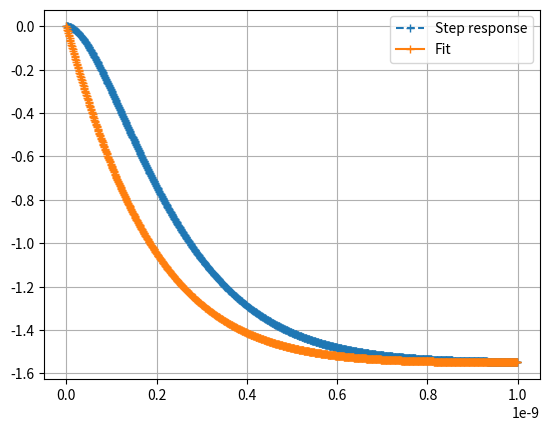

Generate this figure with matplotlib:
import matplotlib.pyplot as plt
from mpl_toolkits import mplot3d
import numpy as np
DEBUG = True
from scipy import interpolate

class ModalAnalysis:
    debug = False

    def get_test_h_step(self):
        np.random.seed(5)
        N = 1000
        dt = 1e-12
        t = dt*np.array(range(N)) # N seconds
        ps = np.array([0, -4e9, -6e9, -10e9])
        #ps = np.array([0, -2e9+5e9j, -2e9-5e9j, -3e9, 10e9])
        rs = np.exp(ps * dt)
        NP = len(ps)


        cs = np.random.normal(0, 2, rs.shape)
        #cs = np.array([42, -1, -1, 2.5, 42])

        # remove second zero (must also include remove one zero line)
        cs[-1] = -sum(cs[1:-1] * ps[1:-1]) / ps[-1]
        # remove one zero
        cs[0] = -sum(cs[1:])

        print(cs)
        h_step_noiseless = np.real(np.array([sum(cs*rs**(n/dt)) for n in t]))
        h_step = h_step_noiseless + np.random.normal(0, 0.00001, h_step_noiseless.shape)

        if self.debug:
            plt.figure()
            plt.plot(t, h_step, '+-')
            plt.grid()
            plt.show()
        return h_step


    def get_slowest_pole(self, h_step, dt, NP, known_poles, stride):
        #print('\nget_slowest called with', NP, known_poles, stride)

        def d(n, stride):
            return np.array([h_step[n+stride*i] for i in range(NP+1)])

        def get_data_for_stride(stride):
            num_samples = len(h_step) - NP*stride
            samples = [d(n, stride) for n in range(num_samples)]

            # make samples rows in a (tall) matrix
            sample_matrix = np.stack(samples, 0)
            return sample_matrix

        data = get_data_for_stride(stride)

        # We split the collected data into the initial points, and the final point
        A = data[:,:-1]
        B = data[:,-1:]

        # Consider 5 poles, 2 already known
        # We can do some linear algebra to find column vector X such that
        # x0*a[n] + x1*a[n+1] + x2*a[n+2] + x3*a[n+3] + x4*a[n+4] + a[n+5] = 0
        # a[n](x0 + x1*r + x2*r^2 + x3*r^3 + x4*r^4 + r^5) = 0
        # r^5 + x4*r^4 + x3*r^3 + x2*r^2 + x1*r + x0 = 0
        # and then solve this polynomial to find the roots

        # BUT
        # With 2 known poles, we know this should factor out to
        # (r-p1)(r-p2)(r^3 + y0*r^2 + y1*r + y2) = 0
        # So we really want to use our linear algebra to find the Y vector instead
        # First we need a matrix Z, which depends on the known ps, s.t. X = ZY, (5x1) = (5x3)(3x1)
        # Then our linear algebra that was AX+B=0 becomes AZY+B=0, which is easily solvable for Y

        # Step 1: find Z
        # A a reminder, X = ZY where X and Y are defined as:
        # r^5 + x4*r^4 + x3*r^3 + x2*r^2 + x1*r + x0 = 0
        # (r-p1)(r-p2)(r^3 + y2*r^2 + y1*r + y0) = 0
        # Define C, which is coefficients of poly from known roots
        # r^2 + (-p1-p2)*r + p1*p2 -> c0=p1*p2, c1=(-p1-p2)
        # We see that each term in X[i] is a product of Y[j] and C[k] terms s.t. i=j+k
        # SO we can directly write Z[i,j] = C[i-j], or 0 if that's outside the C bounds

        # BE CAREFUL about the leading 1s in these polynomials.
        # In our example, the full Z would be 6x4, including leading 1s. It's okay to drop the
        # bottom row because it only contributes to the leading 1 of x, which we want to drop.
        # But we can't drop the right column, which corresponds to the leading 1 of Y, because
        # it contributes to other rows in X.
        # Z: 5x3 version of Z, with bottom row and right column dropped
        # Z~: 5x4 version of Z, with only bottom row dropped
        # Y~: 4x1 version of Y, with a constant one in the fourth spot
        # A Z~ Y~ == -B
        # We can't use least-squares to find Y right now because of that required constant 1
        # E: 4x3 almost-identity
        # F: 4x1 column, [0,0,0,1]
        # A Z~ (E Y + F) == -B
        # A Z~ E Y  +  A Z~ F == -B
        # A Z Y == -B - A Z~_last_column
        # So we need to do a modified regression: we can drop that extra column on Z~, but we have
        # to first use it to modify the B vector
        # Similarly, X = Z~ Y~ becomes X = Z Y + Z~_last_column

        known_rs = np.exp(np.array(known_poles)*stride)
        if np.isinf(known_rs).any():
            # probably got a bad pole in known_poles, should just give up
            return []

        poly = np.polynomial.polynomial
        C = poly.polyfromroots(known_rs)

        Z_tilde = np.zeros((NP, NP-len(known_rs)+1), dtype=C.dtype)
        for i in range(Z_tilde.shape[0]):
            for j in range(Z_tilde.shape[1]):
                k = i-j
                if k >= 0 and k < len(C):
                    Z_tilde[i,j] = C[k]
        Z = Z_tilde[:,:-1]
        Z_column = Z_tilde[:,-1:]

        Y = np.linalg.pinv(A@Z) @ (-B - (A@Z_column))
        X = Z@Y + Z_column

        # x0 * d0 + x1 * d2 + d2 = 0
        # a[n](x0 + x1*r + r^2) = 0

        poly = np.concatenate([[1], X[::-1,0]])

        #print('poly', poly)
        roots = np.roots(poly)
        #print('roots', roots)

        # errors often cause small roots to go negative when they shouldn't.
        # This messes with the log, so we explicitly call those nan.
        def mylog(x):
            if (np.real(x) == 0):
                return float('nan')
            if not abs(np.imag(x)/np.real(x)) > 1e-6 and np.real(x) <= 0:
                return float('nan')
            else:
                return np.log(x)
        ps_with_stride = np.vectorize(mylog)(roots)
        ps = ps_with_stride / (stride * dt)

        # remove known poles
        key=lambda x: float('inf') if np.isnan(x) else abs(x)
        new_ps = sorted(ps, key=key)
        #print('Before processing, found ps', new_ps)
        for known_p in known_poles:
            for i in range(len(new_ps)):
                # TODO is this epsilon reasonable when ps are likely ~1e10?
                if new_ps[i] is not None and abs((new_ps[i] - known_p) < 1e-6):
                    new_ps.pop(i)
                    break
            else:
                if np.isnan(new_ps).any():
                    # the nans are probably causing the error
                    return []
                print(known_poles)
                print(new_ps)
                assert False, f'Known pole {known_p} not found!'

        # finally, return 0 (if nan), 1, or 2 (if complex conjugate) slowest new poles
        #print('After processing, new ps', new_ps)
        assert len(new_ps) > 0, 'Found no new poles ... check NP and len(known_poles)'
        if abs(np.imag(new_ps[0])) > 1e-6:
            # complex conjugate pair
            #print(ps, new_ps)
            assert len(new_ps) >= 2, 'Only found one of complex conjugate pair?'
            if abs(np.conj(new_ps[0]) - new_ps[1]) > 1e-6 and np.isnan(new_ps).any():
                return []
            assert abs(np.conj(new_ps[0]) - new_ps[1]) < 1e-6, 'Issue with conjugate pair, check sorting?'
            return new_ps[:2]
        elif not np.isnan(new_ps[0]):
            return new_ps[:1]
        else:
            # empty list
            return new_ps[:0]


    def get_all_poles(self, h_step, dt, NP, known_poles):
        known_poles = known_poles.copy()
        # get_largest_pole works well when the stride is correctly chosen for the
        # largest non-given pole
        period_ratio = 2
        target_period = len(h_step)*dt * 0.5
        while len(known_poles) < NP:
            stride = max(1, int((target_period/dt)/NP))
            new_ps = self.get_slowest_pole(h_step, dt, NP, known_poles, stride)

            # for complex conjugate, we want to look at the faster of the envelope and ring
            period = (float('inf') if len(new_ps) == 0
                      else abs(1/new_ps[0]) if len(new_ps) == 1
                      else min(abs(1/np.real(new_ps[0])), abs(1/np.imag(new_ps[0]))))
            period *= 3

            # the exponent in period_ratio**2 is kind of empirical
            if period < target_period / period_ratio**2 and stride != 1:
                #print('rejecting pole(s)', new_ps, 'because stride', stride, ' was too large')
                target_period /= period_ratio
            elif len(new_ps) == 0 and stride != 1:
                target_period /= period_ratio
            elif len(new_ps) == 0:
                print('Did not find all the requested poles!')
                break
            else:
                known_poles += list(new_ps)
                #print('added pole(s)', new_ps, 'target period now', target_period)
        return np.array(known_poles)

    def get_zeros(self, h_step, dt, poles, NZ):
        #print('get_zeros with ', poles, dt, NZ)
        assert len(set(poles)) == len(poles), 'get_zeros cannot handle repeated roots'
        NP = len(poles)
        print(NP, poles)
        # If you leave the timescale as 1, you probably get precision issues
        #timescale_dt = 1/(max(abs(poles)) * len(h_step))
        timescale_dt = dt
        poles_column = np.array(poles).reshape((len(poles), 1))
        poles_scaled = poles_column * timescale_dt
        h_step_column = h_step.reshape((len(h_step), 1))
        t = np.array(range(len(h_step))) * timescale_dt
        exps = np.exp(poles_column * t)

        # Normally, we can find optimal coefficients for each row of exps with linear regression
        # But when we are restricted to fewer zeros, we have a problem.
        # We have to ensure that after doing inverse PFD with our coefficients, the leading term(s) in the numerator go to zero
        # c0/(s-r0) + c1/(s-r1) + c2/(s-r2) -> c0(s-r1)(s-r2) + c1(s-r0)(s-r2) + c2(s-r0)(s-r1) = n2*s^2 + n1*s + n0
        # we can find a square matrix Z~ s.t. N~ = Z~ C, where the ~ means we're doing the large version including required zero entries
        # C = (Z~)^-1 N~
        # Because the bottom entries of N~ are required to be zero, we can drop them and the corresponding right columns from (Z~)^-1
        # C = Zinv N    (3x1) = (3x2) (2x1)
        # Now we drop that in our regressino to find the coefficients
        # A C = B           (100x3)(3x1) = (100x1)
        # A (Zinv N) = B    (100x3)(3x2)(2x1) = (100x1)
        # N = (A Zinv)^-1 B
        # And now N is fewer entries, and we can pad the bottom with zeros if we like
        Z_tilde = np.zeros((NP, NP), dtype=poles.dtype)
        poly = np.polynomial.polynomial
        for i in range(NP):
            print('TODO fix scaling 1')
            temp = poly.polyfromroots([poles_scaled[j][0] for j in range(NP) if j != i])
            for k, c in enumerate(temp):
                Z_tilde[k, i] = c

        # I think this should be invertible as long as there are no repeated roots (which is not allowed)
        Z_tilde_inv = np.linalg.inv(Z_tilde)
        Z_inv = Z_tilde_inv[:, :NZ+1]

        #print(exps.shape, Z_inv.shape, h_step.shape)
        N = np.linalg.pinv((exps.T @ Z_inv)) @ h_step_column

        print('TODO fix scaling 2')
        zeros = np.roots(N.reshape(NZ+1)[::-1]) / dt
        print('zeros', zeros)


        #h_step_est = exps.T @ X
        #h_step_est_2 = exps.T @ coefs
        #plt.figure()
        #plt.plot(t, h_step, 'o')
        #plt.plot(t, np.real(h_step_est))
        #plt.plot(t, np.real(h_step_est_2), '--')
        #plt.legend(['Orig', 'est', 'est_2'])
        #plt.grid()
        #plt.title('I forget')
        #plt.show()


        dc = N[0] / np.prod([-p*dt for p in poles if p != 0])
        #scale = N[-1]
        zeros_sorted = zeros[np.lexsort((abs(zeros),))]
        return zeros_sorted, dc

    def debug_plot(self, h_step, dt, ps, zs, scale):
        t = np.array(range(len(h_step))) * dt

        zs = zs[np.isfinite(zs)]
        ps = ps[np.isfinite(ps)]

        from scipy.signal import residue
        r, p, k = residue(np.poly(zs), np.poly(ps))

        h_step_est = np.zeros(h_step.shape)
        for coef, pole in zip(r, p):
            h_step_est = h_step_est + scale * coef * np.exp(pole*t)
            print('Added coef', scale*coef, 'for pole', pole)

        plt.figure()
        plt.plot(t, h_step, '--+')
        plt.plot(t, h_step_est, '-+')
        plt.legend(['Step response', 'Fit'])
        plt.grid()
        plt.show()
        pass


    def resample(self, h, t):
        # the 5 here is kind of empirical. We want to oversample a bit
        no_sample = len(h)*5
        spline_fn = interpolate.interp1d(t,h)
        t_new = np.linspace(0,t[-1], no_sample)
        dt = (t_new[-1] - t_new[0]) / (len(t_new) - 1)
        h_new = spline_fn(t_new)

        if self.debug:
            plt.figure()
            plt.plot(t, h, 'o')
            plt.plot(t_new, h_new, '-+')
            plt.legend(['Original', 'Resampled'])
            plt.grid()
            plt.show()

        return h_new, dt

    def debug_fit_with_poles(self, t, h_step, poles):
        poles_column = np.array(poles).reshape((len(poles), 1))
        # poles_scaled = poles_column * timescale_dt
        exps = np.exp(poles_column * t)

        coefs = np.linalg.pinv(exps.T) @ h_step
        h_step_est = exps.T @ coefs
        return h_step_est

    def extract_pzs_uniform(self, h_step, dt, NP, NZ, known_poles):
        # first, extract poles with no regard to how many were asked for

        def error_poles(poles):
            poles_column = np.array(poles).reshape((len(poles), 1))
            #poles_scaled = poles_column * timescale_dt
            t = np.array(range(len(h_step))) * dt
            exps = np.exp(poles_column * t)

            h_step_column = h_step.reshape((len(h_step), 1))
            coefs = np.linalg.pinv(exps.T) @ h_step
            h_step_est = exps.T @ coefs
            err = sum((h_step - h_step_est)**2) / len(h_step)
            return err

        all_results = [[]]
        best_num = 0
        best_err = float('inf')
        num_ps = 1
        while num_ps < NP+3:
            # TODO dt
            poles = self.get_all_poles(h_step, 1, num_ps, known_poles)
            poles = poles * 1/dt

            if self.debug:
                t = np.array(range(len(h_step))) * dt
                plt.plot(t, self.debug_fit_with_poles(t, h_step, poles))

            err = error_poles(poles)
            all_results.append(poles)
            print(num_ps, -np.log(abs(err)), poles)
            if len(poles) > len(all_results[best_num]) and err < best_err * .5:
                #print('NEW BEST', num_ps, len(poles))
                best_num = num_ps
                best_err = err
            num_ps += 1

        if self.debug:
            t = np.array(range(len(h_step))) * dt
            plt.plot(t, h_step, 'o')
            legend = [f'{i} poles' for i in range(1, NP+3)]+['h']
            plt.legend(legend)
            plt.grid()
            plt.show()


        print('Poles are:')
        print(all_results[best_num])

        # If we found more poles than the user requested, we should discard fastest ones
        # BUT we can't discard half of a conjugate pair. If that happens we should look at
        # versions that had higher error
        ps = all_results[best_num]
        num = best_num
        def is_conj_pair(x, y):
            return abs(np.conj(x) - y) < 1e-6
        while len(ps) > NP:
            if is_conj_pair(ps[NP-1], ps[NP]):
                # uh oh, better use a different result
                print('NOT SPLITTING')
                num -= 1
                ps = all_results[num]
            else:
                ps = ps[:NP]

        zs, dc = self.get_zeros(h_step, dt, all_results[best_num], len(all_results[best_num])-1)
        # we want to convert dc into a scaling factor, but can't until after trimming



        def trim(xs, n):
            if len(xs) < n:
                return np.concatenate((xs, [-float('inf')]*(n-len(xs))))
            else:
                return xs[:n]
        ps_final, zs_final = trim(ps, NP), trim(zs, NZ)
        num_power_0 = np.prod([-z for z in zs_final if z != 0 and np.isfinite(z)])
        den_power_0 = np.prod([-p for p in ps_final if p != 0 and np.isfinite(p)])
        scale = dc / (num_power_0 / den_power_0)
        #print('dc was', dc, 'scale is', scale)
        return ps_final, zs_final, scale

    def extract_pzs(self, h, t, NP, NZ, known_poles=[]):
        dts = np.diff(t)
        if (max(dts) - min(dts)) / max(dts) > 1e-6:
            h, dt = self.resample(h, t)
        else:
            dt = (t[-1] - t[0]) / (len(t) - 1)

        res = self.extract_pzs_uniform(h, dt, NP, NZ, known_poles)
        if self.debug:
            self.debug_plot(h, dt, *res)
        return res

if __name__ == '__main__':
    ma = ModalAnalysis()
    dt = 1e-12
    h_step = ma.get_test_h_step()
    ps, zs, scale = ma.extract_pzs_uniform(h_step, dt, 4, 3, [0, -2e9*dt])
    print()
    print('ps', ps)
    print('zs', zs)
    print('scale', scale)

    ma.debug_plot(h_step, dt, ps, zs, scale)

    #fft = np.fft.fft(h_step)
    #freq = np.fft.fftfreq(len(h_step), dt)
    #plt.semilogy(freq, abs(fft), 'o')
    #plt.show()

    print('Done')
